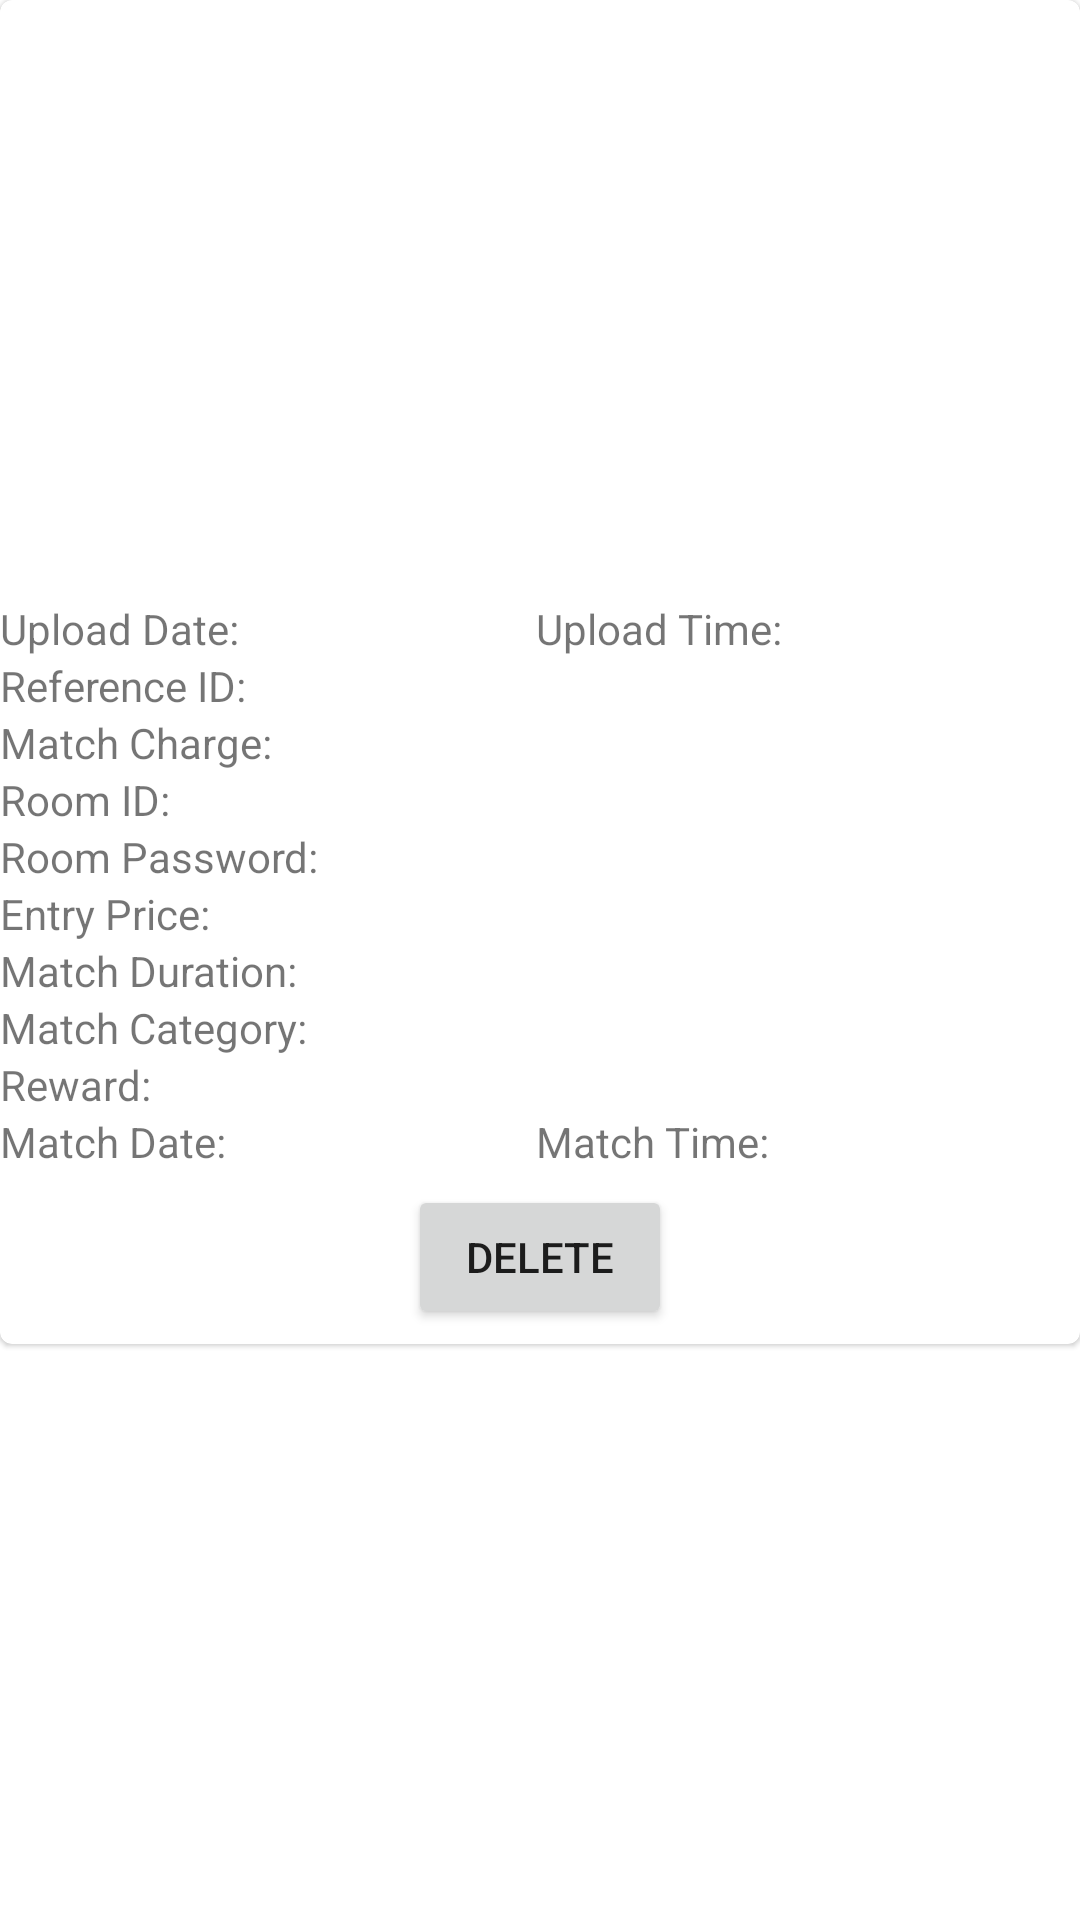

Reconstruct the res/layout file that produces this screen, plus the resources it refers to.
<!-- AndroidManifest.xml: application theme Theme.BgmiTournament -->
<!-- res/layout/match_layout.xml -->
<?xml version="1.0" encoding="utf-8"?>
<LinearLayout xmlns:android="http://schemas.android.com/apk/res/android"
    android:layout_width="match_parent"
    android:layout_height="wrap_content"
    android:orientation="vertical">

    <com.google.android.material.card.MaterialCardView
        android:layout_width="match_parent"
        android:layout_height="wrap_content">
        <LinearLayout
            android:layout_width="match_parent"
            android:layout_height="wrap_content"
            android:orientation="vertical">
            <ImageView
                android:layout_width="match_parent"
                android:layout_height="200dp"
                android:background="@drawable/pubg"
                android:id="@+id/imageView"/>
            <LinearLayout
                android:layout_width="match_parent"
                android:layout_height="wrap_content"
                android:orientation="horizontal">
                <TextView
                    android:layout_width="wrap_content"
                    android:layout_height="wrap_content"
                    android:layout_weight="1"
                    android:text="Upload Date:"
                    android:id="@+id/uploadDate"/>
                <TextView
                    android:layout_width="wrap_content"
                    android:layout_height="wrap_content"
                    android:layout_weight="1"
                    android:text="Upload Time:"
                    android:id="@+id/uploadTime"/>

            </LinearLayout>
            <TextView
                android:layout_width="wrap_content"
                android:layout_height="wrap_content"
                android:text="Reference ID:"
                android:id="@+id/referenceID"/>
            <TextView
                android:layout_width="wrap_content"
                android:layout_height="wrap_content"
                android:text="Match Charge:"
                android:id="@+id/matchCharge"/>
            <TextView
                android:layout_width="wrap_content"
                android:layout_height="wrap_content"
                android:text="Room ID:"
                android:id="@+id/roomID"/>
            <TextView
                android:layout_width="wrap_content"
                android:layout_height="wrap_content"
                android:text="Room Password:"
                android:id="@+id/roomPass"/>
            <TextView
                android:layout_width="wrap_content"
                android:layout_height="wrap_content"
                android:text="Entry Price:"
                android:id="@+id/price"/>
            <TextView
                android:layout_width="wrap_content"
                android:layout_height="wrap_content"
                android:text="Match Duration:"
                android:id="@+id/matchDuration"/>
            <TextView
                android:layout_width="wrap_content"
                android:layout_height="wrap_content"
                android:text="Match Category:"
                android:id="@+id/matchCategory"/>
            <TextView
                android:layout_width="wrap_content"
                android:layout_height="wrap_content"
                android:text="Reward:"
                android:id="@+id/reward"/>
            <LinearLayout
                android:layout_width="match_parent"
                android:layout_height="wrap_content"
                android:orientation="horizontal">
                <TextView
                    android:layout_width="wrap_content"
                    android:layout_height="wrap_content"
                    android:text="Match Date:"
                    android:layout_weight="1"
                    android:id="@+id/matchDate"/>
                <TextView
                    android:layout_width="wrap_content"
                    android:layout_height="wrap_content"
                    android:text="Match Time:"
                    android:layout_weight="1"
                    android:id="@+id/matchTime"/>
            </LinearLayout>
            <LinearLayout
                android:layout_width="match_parent"
                android:layout_height="wrap_content"
                android:gravity="center">
                <Button
                    android:layout_width="wrap_content"
                    android:layout_height="wrap_content"
                    android:text="Delete"
                    android:id="@+id/deleteBtn"
                    android:layout_margin="5dp"/>
            </LinearLayout>
        </LinearLayout>
    </com.google.android.material.card.MaterialCardView>

</LinearLayout>
<!-- resources referenced by this layout -->
<resources>
  <style name="Theme.BgmiTournament" parent="Theme.MaterialComponents.DayNight.DarkActionBar">
          
          <item name="colorPrimary">@color/purple_500</item>
          <item name="colorPrimaryVariant">@color/purple_700</item>
          <item name="colorOnPrimary">@color/white</item>
          
          <item name="colorSecondary">@color/teal_200</item>
          <item name="colorSecondaryVariant">@color/teal_700</item>
          <item name="colorOnSecondary">@color/black</item>
          
          <item name="android:statusBarColor">?attr/colorPrimaryVariant</item>
          
      </style>
  <!-- not gathered from this repository: default colours our renderer supplied (Android Studio template values) -->
  <color name="purple_500">#FF6200EE</color>
  <color name="purple_700">#FF3700B3</color>
  <color name="teal_200">#FF03DAC5</color>
  <color name="teal_700">#FF018786</color>
  <color name="black">#FF000000</color>
  <color name="white">#FFFFFFFF</color>
</resources>
